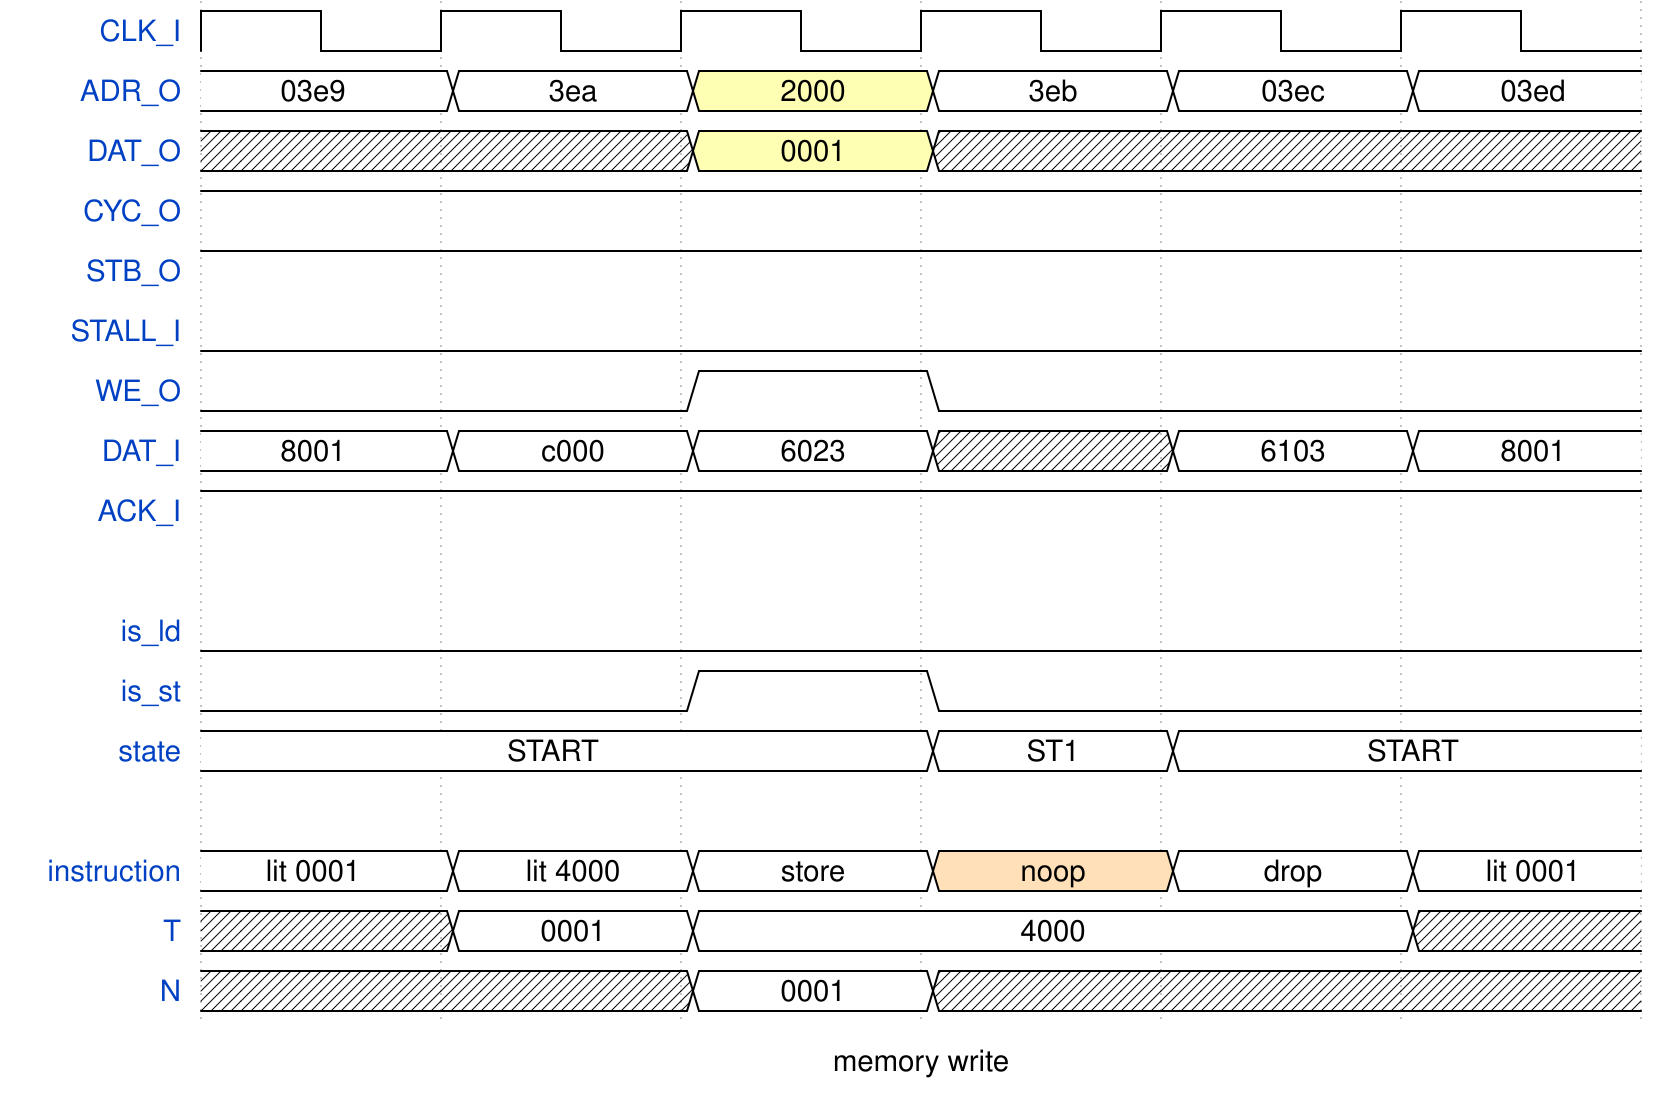

The timing diagram above was drawn with WaveDrom. Write its source.

{signal: [
  {name: "CLK_I", wave: "p....."},
  {name: "ADR_O", wave: "223222", data: ["03e9", "3ea", "2000", "3eb","03ec", "03ed"]},
  {name: "DAT_O", wave: "x.3x..", data: ["0001"]},
  {name: "CYC_O", wave: "1....."},
  {name: "STB_O", wave: "1....."},
  {name: "STALL_I", wave: "0....."},
  {name: "WE_O", wave: "0.10.."},
  {name: "DAT_I", wave: "222x22", data: ["8001", "c000", "6023", "6103", "8001"]},
  {name: "ACK_I", wave: "1....."},
  {},
  {name: "is_ld", wave: "0....."},
  {name: "is_st", wave: "0.10.."},
  {name: "state", wave: "2..22.", data: ["START", "ST1", "START"]},
  {},
  {name: "instruction", wave: "222422", data: ["lit 0001", "lit 4000", "store", "noop", "drop", "lit 0001"]},
  {name: "T", wave: "x22..x", data: ["0001", "4000"]},
  {name: "N", wave: "x.2x..", data: ["0001"]},
],
 config: {hscale: 2.5},
 foot: {text: "memory write"}
}
